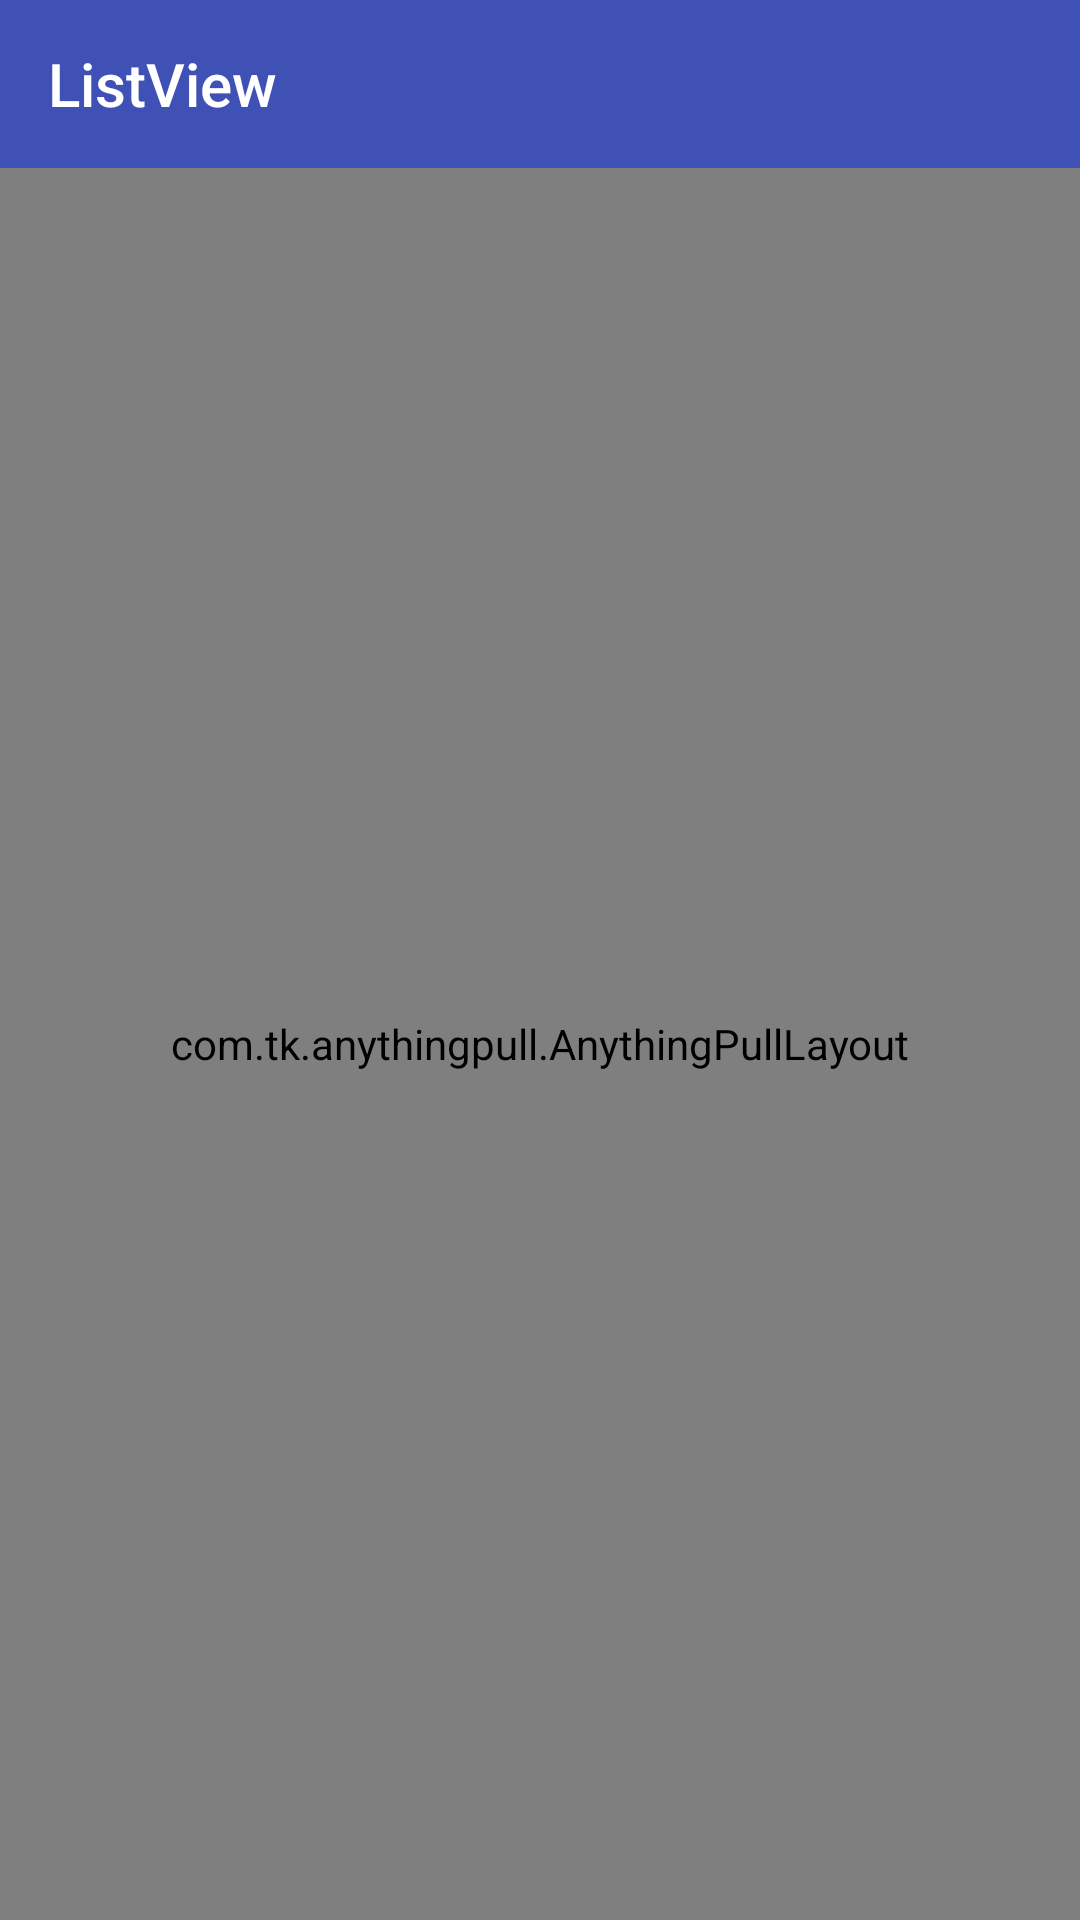

Layout XML and referenced resources for this Android screen:
<!-- AndroidManifest.xml: application theme AppTheme -->
<!-- res/layout/activity_listview.xml -->
<?xml version="1.0" encoding="utf-8"?>
<LinearLayout xmlns:android="http://schemas.android.com/apk/res/android"
    xmlns:app="http://schemas.android.com/apk/res-auto"
    android:layout_width="match_parent"
    android:layout_height="match_parent"
    android:orientation="vertical">

    <android.support.v7.widget.Toolbar
        android:layout_width="match_parent"
        android:layout_height="?attr/actionBarSize"
        android:background="@color/colorPrimary"
        app:title="ListView"
        app:titleTextColor="@android:color/white" />

    <com.tk.anythingpull.AnythingPullLayout
        android:id="@+id/pull_layout"
        android:layout_width="match_parent"
        android:layout_height="match_parent"
        android:background="@android:color/white">

        <com.tk.pullsample.view.RefreshView
            android:layout_width="match_parent"
            android:layout_height="wrap_content" />

        <ListView
            android:id="@+id/listview"
            android:layout_width="match_parent"
            android:layout_height="match_parent" />

        <com.tk.pullsample.view.LoadView
            android:layout_width="match_parent"
            android:layout_height="wrap_content" />
    </com.tk.anythingpull.AnythingPullLayout>
</LinearLayout>
<!-- resources referenced by this layout -->
<resources>
  <color name="colorPrimary">#3F51B5</color>
  <style name="AppTheme" parent="Theme.AppCompat.Light.NoActionBar">
          
          <item name="android:textAllCaps">false</item>
          <item name="colorPrimary">@color/colorPrimary</item>
          <item name="colorPrimaryDark">@color/colorPrimaryDark</item>
          <item name="colorAccent">@color/colorAccent</item>
      </style>
  <color name="colorPrimaryDark">#303F9F</color>
  <color name="colorAccent">#FF4081</color>
</resources>
